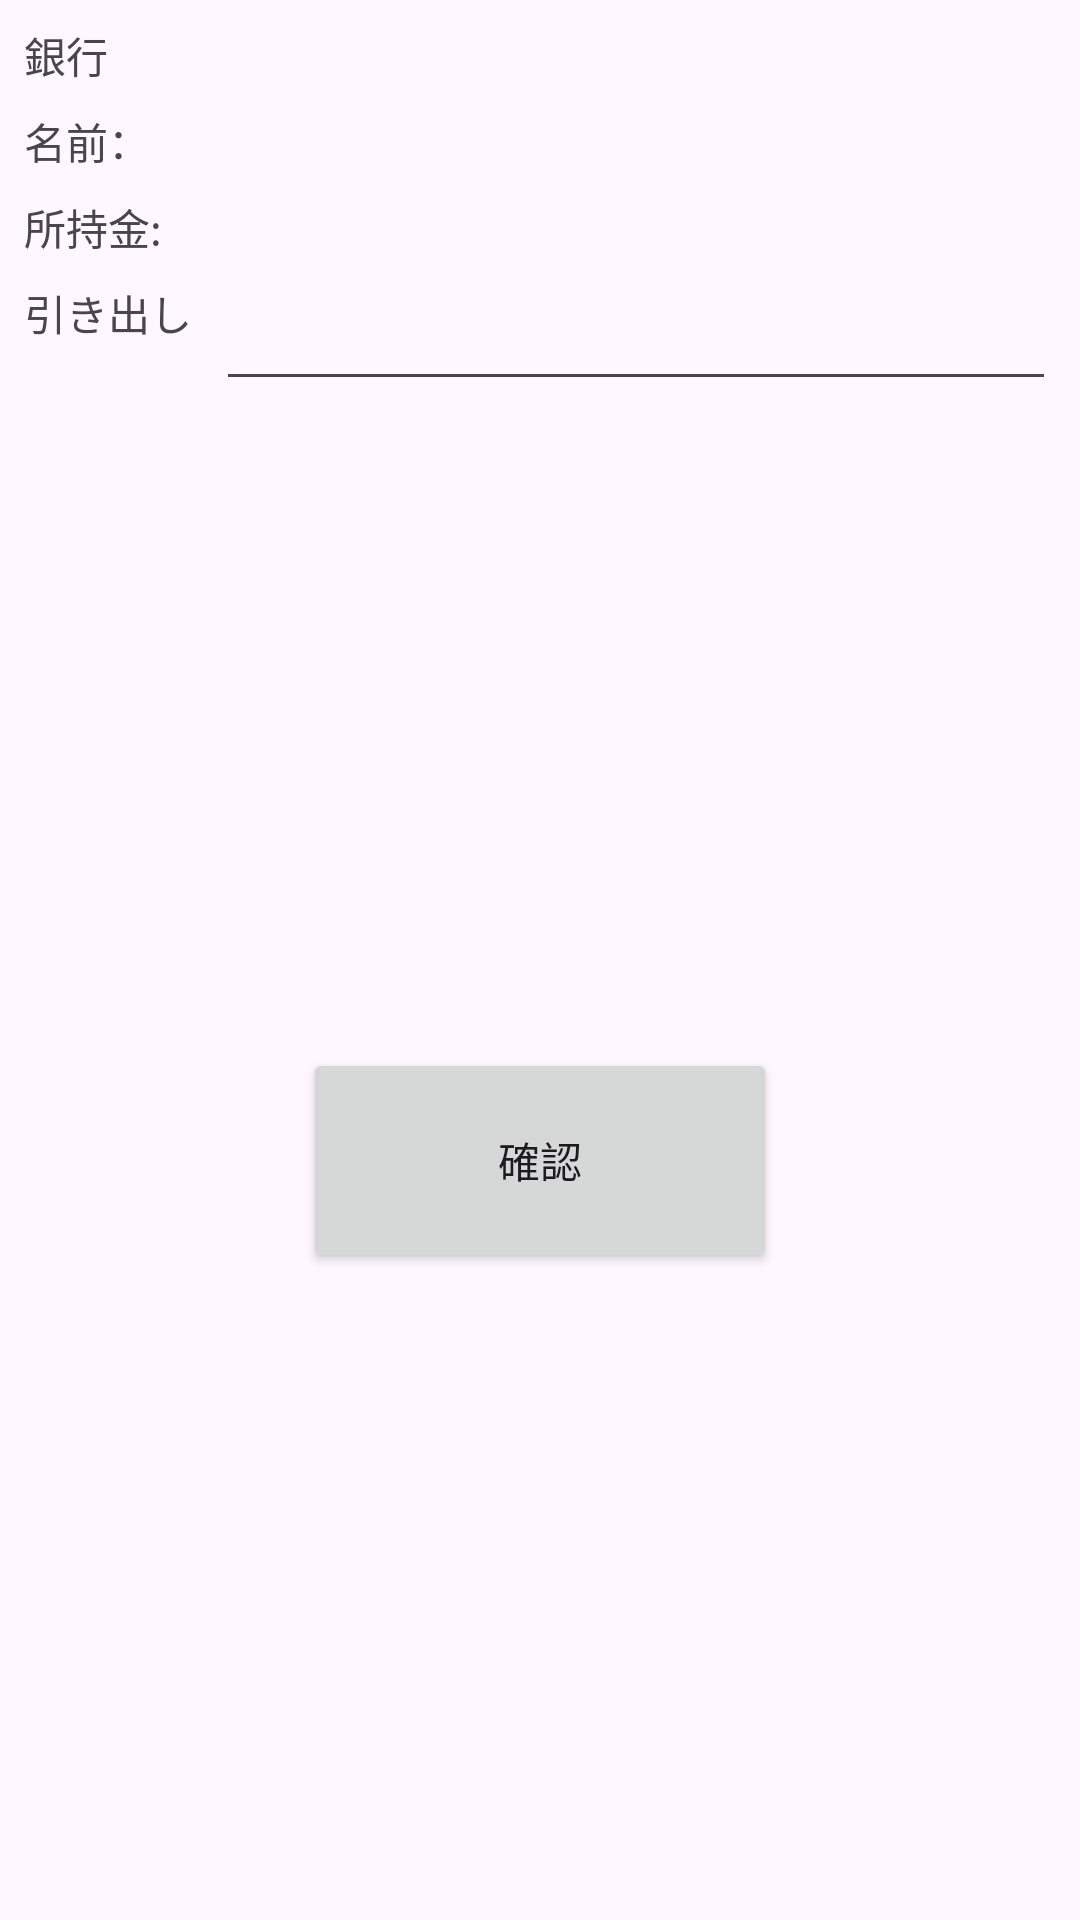

The Android layout XML behind this screen, and the referenced resources:
<!-- AndroidManifest.xml: application theme Theme.K06_6009_Intent -->
<!-- res/layout/activity_main_bank.xml -->
<?xml version="1.0" encoding="utf-8"?>
<androidx.constraintlayout.widget.ConstraintLayout xmlns:android="http://schemas.android.com/apk/res/android"
    xmlns:app="http://schemas.android.com/apk/res-auto"
    xmlns:tools="http://schemas.android.com/tools"
    android:layout_width="match_parent"
    android:layout_height="match_parent"
    tools:context=".mainBank">

    <TextView
        android:id="@+id/tvSyoji"
        android:layout_width="wrap_content"
        android:layout_height="wrap_content"
        android:layout_marginStart="8dp"
        android:layout_marginTop="8dp"
        android:text="@string/tv_syoji"
        app:layout_constraintStart_toStartOf="parent"
        app:layout_constraintTop_toBottomOf="@+id/lbName"
        tools:ignore="MissingConstraints" />

    <TextView
        android:id="@+id/tvMoney"
        android:layout_width="0dp"
        android:layout_height="wrap_content"
        android:layout_marginStart="8dp"
        android:layout_marginTop="8dp"
        android:layout_marginEnd="8dp"
        app:layout_constraintEnd_toEndOf="parent"
        app:layout_constraintHorizontal_bias="0.0"
        app:layout_constraintStart_toEndOf="@+id/tvSyoji"
        app:layout_constraintTop_toBottomOf="@+id/lbName" />

    <TextView
        android:id="@+id/tvStore1"
        android:layout_width="0dp"
        android:layout_height="wrap_content"
        android:layout_marginStart="8dp"
        android:layout_marginTop="8dp"
        android:layout_marginEnd="8dp"
        android:text="@string/tv_bank"
        app:layout_constraintEnd_toEndOf="parent"
        app:layout_constraintStart_toStartOf="parent"
        app:layout_constraintTop_toTopOf="parent" />

    <TextView
        android:id="@+id/lbName"
        android:layout_width="wrap_content"
        android:layout_height="wrap_content"
        android:layout_marginStart="8dp"
        android:layout_marginTop="8dp"
        android:text="@string/lb_name"
        app:layout_constraintStart_toStartOf="parent"
        app:layout_constraintTop_toBottomOf="@+id/tvStore1" />

    <TextView
        android:id="@+id/tvName"
        android:layout_width="0dp"
        android:layout_height="wrap_content"
        android:layout_marginStart="8dp"
        android:layout_marginTop="8dp"
        android:layout_marginEnd="8dp"
        app:layout_constraintEnd_toEndOf="parent"
        app:layout_constraintStart_toEndOf="@+id/lbName"
        app:layout_constraintTop_toBottomOf="@+id/tvStore1" />

    <TextView
        android:id="@+id/tvRedraw"
        android:layout_width="wrap_content"
        android:layout_height="wrap_content"
        android:layout_marginStart="8dp"
        android:layout_marginTop="8dp"
        android:text="@string/tv_redraw"
        app:layout_constraintStart_toStartOf="parent"
        app:layout_constraintTop_toBottomOf="@+id/tvSyoji" />

    <EditText
        android:id="@+id/etHikidashi"
        android:layout_width="0dp"
        android:layout_height="wrap_content"
        android:layout_marginStart="8dp"
        android:layout_marginTop="8dp"
        android:layout_marginEnd="8dp"
        android:ems="10"
        android:inputType="number"
        app:layout_constraintEnd_toEndOf="parent"
        app:layout_constraintStart_toEndOf="@+id/tvRedraw"
        app:layout_constraintTop_toBottomOf="@+id/tvMoney" />

    <Button
        android:id="@+id/btReturn"
        android:layout_width="158dp"
        android:layout_height="75dp"
        android:layout_marginStart="8dp"
        android:layout_marginTop="8dp"
        android:layout_marginEnd="8dp"
        android:layout_marginBottom="8dp"
        android:text="@string/bt_check"
        app:layout_constraintBottom_toBottomOf="parent"
        app:layout_constraintEnd_toEndOf="parent"
        app:layout_constraintStart_toStartOf="parent"
        app:layout_constraintTop_toBottomOf="@+id/etHikidashi" />

</androidx.constraintlayout.widget.ConstraintLayout>
<!-- resources referenced by this layout -->
<resources>
  <string name="bt_check">確認</string>
  <string name="lb_name">名前：</string>
  <string name="tv_bank">銀行</string>
  <string name="tv_redraw">引き出し</string>
  <string name="tv_syoji">所持金:</string>
  <style name="Theme.K06_6009_Intent" parent="Base.Theme.K06_6009_Intent" />
  <style name="Base.Theme.K06_6009_Intent" parent="Theme.Material3.DayNight">
          
          
      </style>
</resources>
